Labelled photos from "processed", an image-classification folder in emilianoagostini14/TP-ClasificadordeComponentes. The possible labels are: ceramic capacitor, electrolytic capacitor, LED, resistencia.

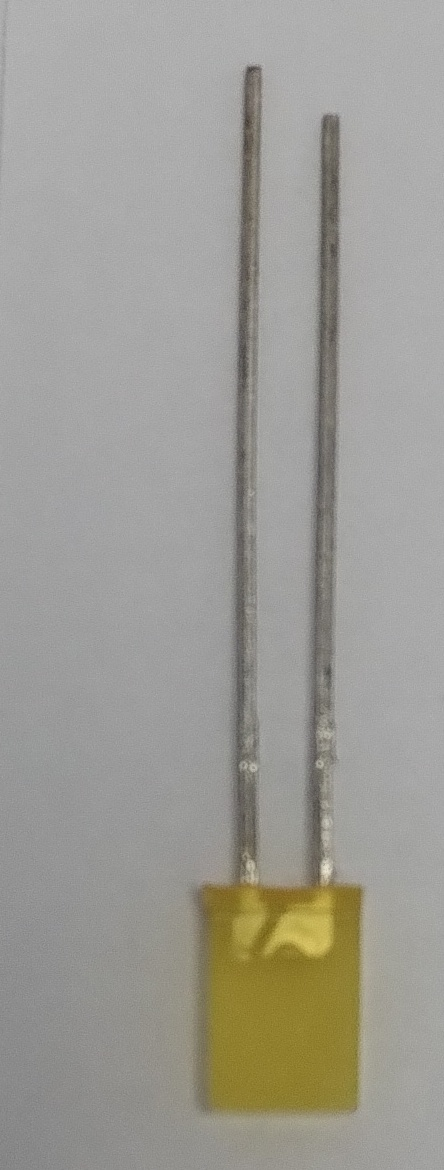
Label: LED

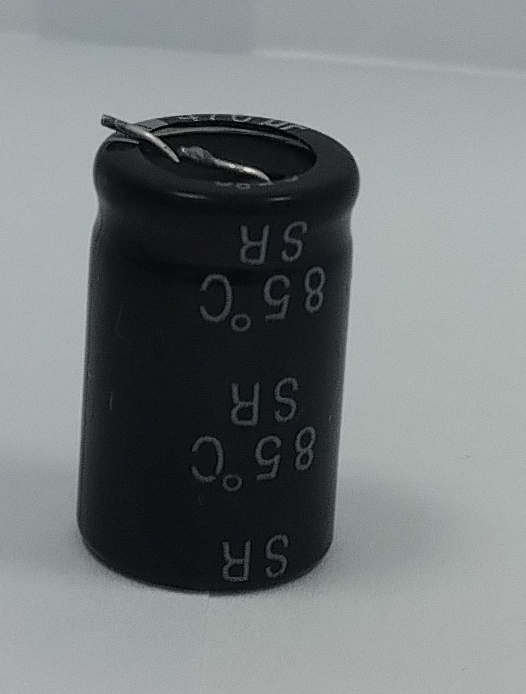
Label: electrolytic capacitor

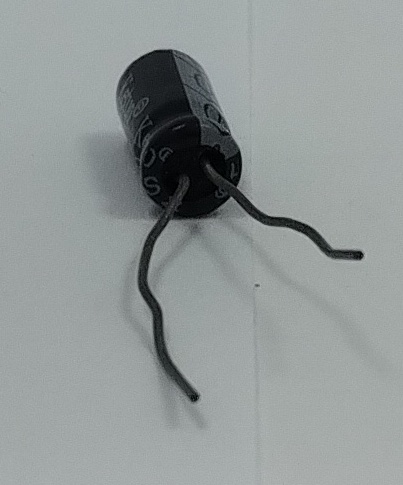
Label: electrolytic capacitor

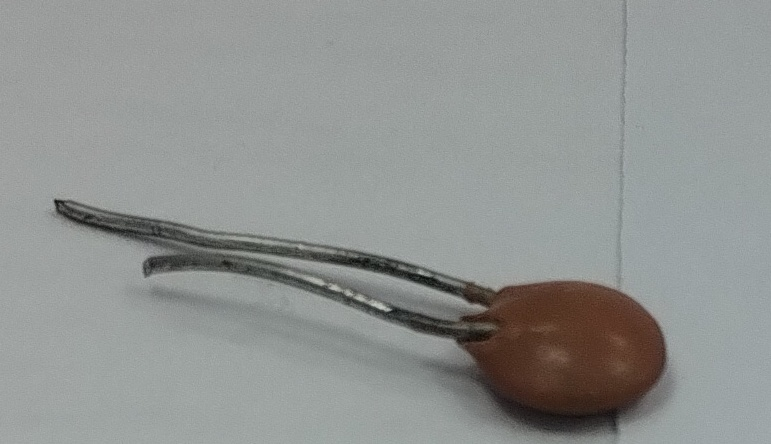
Label: ceramic capacitor

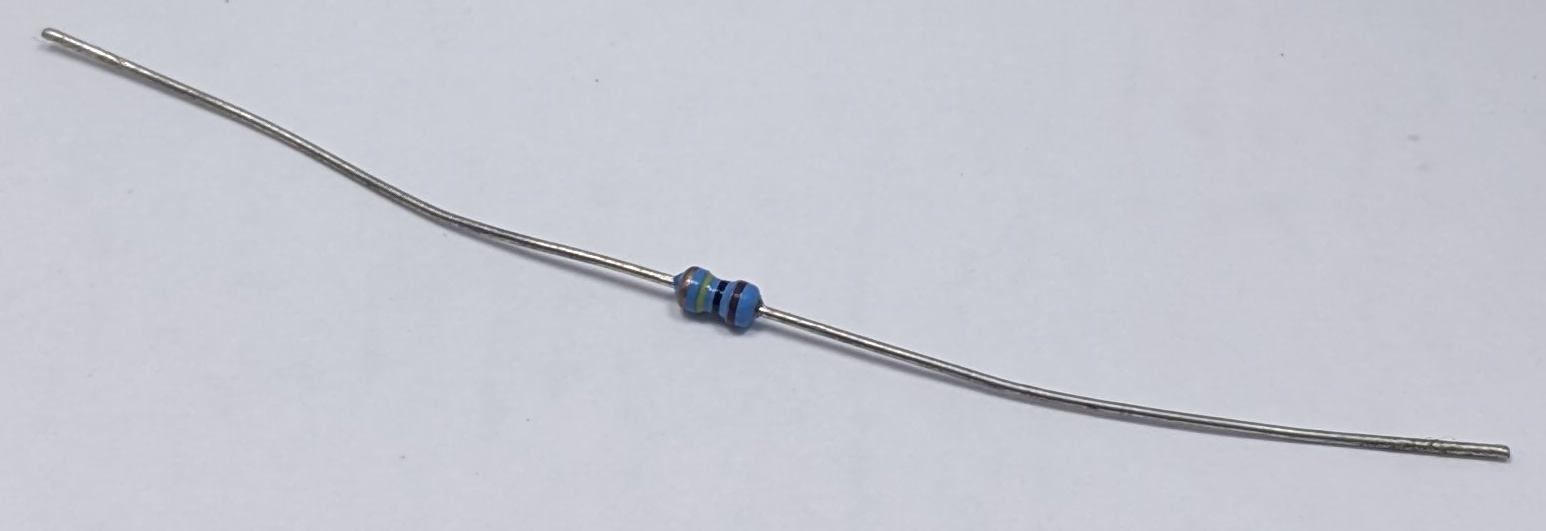
Label: resistencia

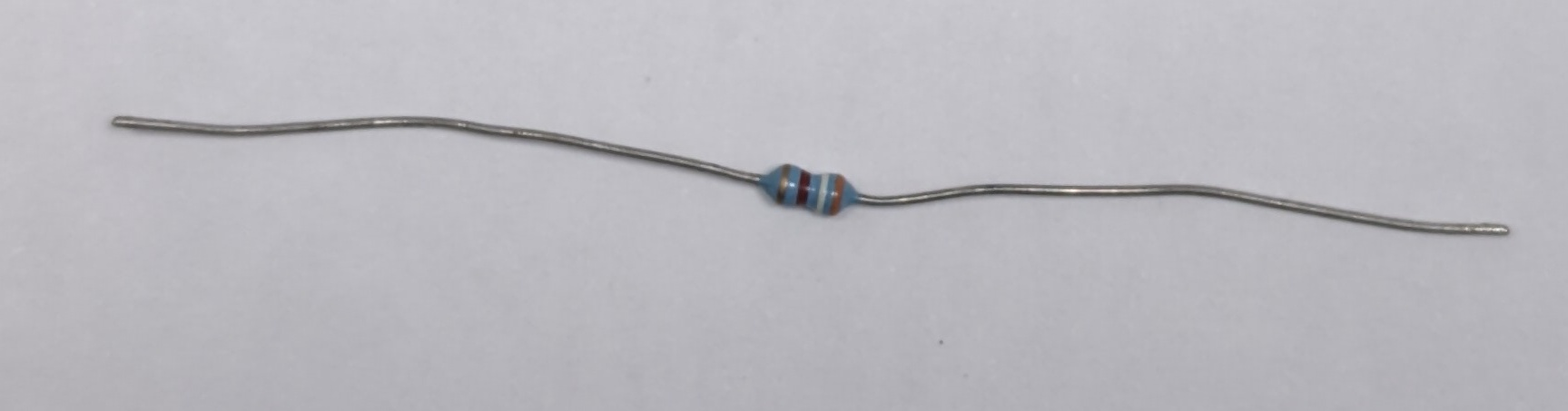
Label: resistencia
